pico-8 play session: hold → + tap 🅾

[t = 2 s] hold → ~2s, tap 🅾 ~4×
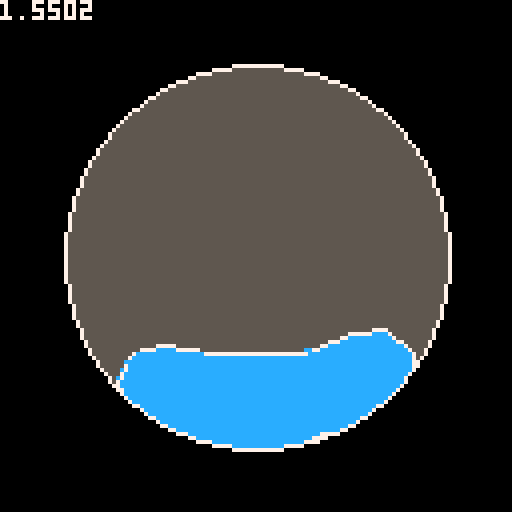
[t = 4 s] hold → ~4s, tap 🅾 ~7×
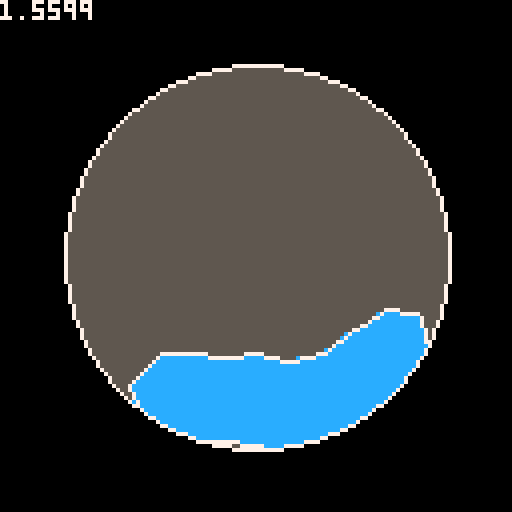
[t = 6 s] hold → ~6s, tap 🅾 ~10×
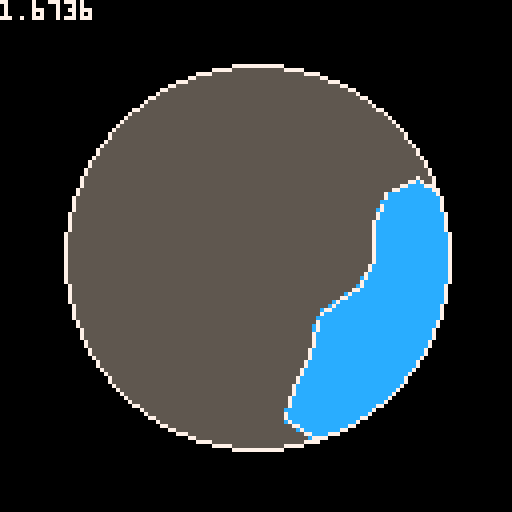
[t = 8 s] hold → ~8s, tap 🅾 ~14×
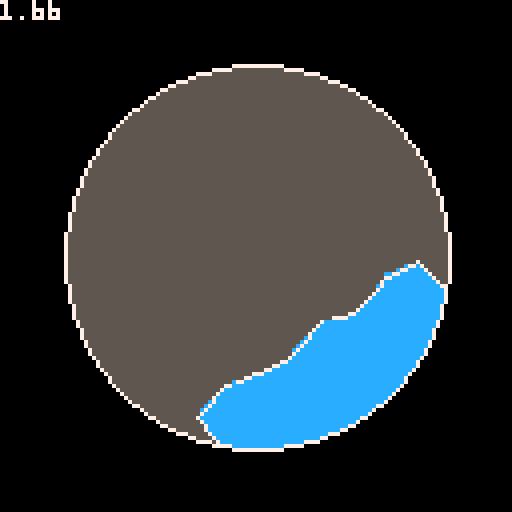

pico-8 cartridge
version 42
__lua__
function v2(x, y)
    return {x=x, y=y}
end
function line_eq_gg3(p, q)
    return function(x, y)
        return (x - p.x)*(q.y - p.y) - (y - p.y)*(q.x - p.x)
    end
end
function dist_to_point(x1, y1, x2, y2)
    local dx = x2 - x1
    local dy = y2 - y1
    return sqrt(dx*dx + dy*dy)
end
function dist_to_line_sq_gg2(p, a, b)
    local py_ay, bx_ax, px_ax, by_ay, a2, d2_sq
    py_ay = p.y - a.y
    bx_ax = b.x - a.x
    px_ax = p.x - a.x
    by_ay = b.y - a.y
    a2 = py_ay*bx_ax - px_ax*by_ay
    d2_sq = (a2*a2) / (bx_ax*bx_ax + by_ay*by_ay)
    return d2_sq
end
function dist_to_seg_sq_gg2(p, a, b)
    local py_ay, bx_ax, px_ax, by_ay, bx_px, by_py, a2, t, d2_sq
    py_ay = p.y - a.y
    bx_ax = b.x - a.x
    px_ax = p.x - a.x
    by_ay = b.y - a.y
    t = px_ax*bx_ax + py_ay*by_ay
    if t < 0 then
        d2_sq = px_ax*px_ax + py_ay*py_ay
    else
        bx_px = b.x - p.x
        by_py = b.y - p.y
        t = bx_px*bx_ax + by_py*by_ay
        if t < 0 then
            d2_sq = bx_px*bx_px + by_py*by_py
        else
            a2 = py_ay*bx_ax - px_ax*by_ay
            --d2_sq = (a2*a2) / (bx_ax*bx_ax + by_ay*by_ay)
            --split operation to avoid overflow
            d2_sq = a2 / (bx_ax*bx_ax + by_ay*by_ay)
            d2_sq = (d2_sq * a2) & 0xffff.0000
        end
    end
    return d2_sq
end
function dist_to_seg_sq_n(p, a, b)
    local py_ay, bx_ax, px_ax, by_ay, bx_px, by_py, a2, t, d2_sq
    py_ay = p.y - a.y
    bx_ax = b.x - a.x
    px_ax = p.x - a.x
    by_ay = b.y - a.y
    local nx, ny -- not normal, but collinear with normal
    t = px_ax*bx_ax + py_ay*by_ay
    if t < 0 then
        -- dist to a
        d2_sq = px_ax*px_ax + py_ay*py_ay
        nx = px_ax
        ny = py_ay
    else
        bx_px = b.x - p.x
        by_py = b.y - p.y
        t = bx_px*bx_ax + by_py*by_ay
        if t < 0 then
            -- dist to b
            d2_sq = bx_px*bx_px + by_py*by_py
            nx = -bx_px
            ny = -by_py
        else
            --
            a2 = py_ay*bx_ax - px_ax*by_ay
            --d2_sq = (a2*a2) / (bx_ax*bx_ax + by_ay*by_ay)
            --split operation to avoid overflow
            d2_sq = a2 / (bx_ax*bx_ax + by_ay*by_ay)
            d2_sq = (d2_sq * a2) & 0xffff.0000
            nx = -by_ay
            ny = bx_ax
        end
    end
    return d2_sq, nx, ny
end
function nearest_seg_xy(p, a, b)
    local py_ay, bx_ax, px_ax, by_ay, bx_px, by_py, t
    py_ay = p.y - a.y
    bx_ax = b.x - a.x
    px_ax = p.x - a.x
    by_ay = b.y - a.y
    t = px_ax*bx_ax + py_ay*by_ay
    if t < 0 then
        -- a is nearest
        return a.x, a.y
    else
        bx_px = b.x - p.x
        by_py = b.y - p.y
        t = bx_px*bx_ax + by_py*by_ay
        if t < 0 then
            -- b is nearest
            return b.x, b.y
        else
            -- p_proj is nearest
            t = (px_ax*bx_ax + py_ay*by_ay) / (bx_ax*bx_ax + by_ay*by_ay)
            return a.x + t * bx_ax, a.y + t * by_ay
        end
    end
end
function line_circle_intersect_bisection(p, q, center, radius)
    local qx_px, qy_py, px_cx, py_cy
    qx_px = q.x - p.x
    qy_py = q.y - p.y
    px_cx = p.x - center.x
    py_cy = p.y - center.y
    -- calculate the coefficients for the quadratic equation
    local a, b, c
    a = qx_px*qx_px + qy_py*qy_py
    b = 2 * (px_cx*qx_px + py_cy*qy_py)
    c = px_cx*px_cx + py_cy*py_cy - radius*radius
    local function f(t) return a * t * t + c end
    local function g(t) return -b * t end
    -- use bisection method to find t
    local tol = 1.5/16 -- tolerance for convergence
    local left, right, mid = 0, 1
    repeat
        mid = (left + right) / 2
        local f_mid = f(mid)
        local g_mid = g(mid)
        if f_mid < g_mid then
            right = mid -- root is in [left, mid]
        else
            left = mid -- root is in [mid, right]
        end
    until abs(f_mid - g_mid) < tol
    return mid
end
function line_circle_intersect(p, q, center, radius)
    local qx_px, qy_py, px_cx, py_cy
    qx_px = (q.x - p.x) >> 8
    qy_py = (q.y - p.y) >> 8
    px_cx = (p.x - center.x) >> 8
    py_cy = (p.y - center.y) >> 8
    radius = radius >> 8
    local a, b, c
    a = qx_px*qx_px + qy_py*qy_py
    b = 2 * (px_cx*qx_px + py_cy*qy_py)
    c = px_cx*px_cx + py_cy*py_cy - radius*radius
    local discriminant = b*b - 4*a*c
    if discriminant < 0 then
        return nil
    end
    local t1 = (-b - sqrt(discriminant)) / (2*a)
    if t1 >= 0 and t1 <= 1 then
        return t1
    else
        return nil
    end
end
function line_intersect_gg3(p1, q1, p2, q2)
    -- IV.6 "faster line segment intersection" from gg3
    local ax, ay, bx, by, cx, cy
    ax = q1.x - p1.x
    ay = q1.y - p1.y
    bx = p2.x - q2.x
    by = p2.y - q2.y
    cx = p1.x - p2.x
    cy = p1.y - p2.y
    local num_a, denom_a
    num_a = by*cx - bx*cy
    denom_a = ay*bx - ax*by
    if denom_a > 0 then
        if num_a < 0 or num_a > denom_a then
            return nil
        elseif num_a > 0 or num_a < denom_a then
            return nil
        end
    end
    if denom_a == 0 then return nil end
    local alpha, beta
    alpha = num_a / denom_a
    if (alpha < 0 or alpha > 1) then return nil end
    beta = (ax*cy - ay*cx) / (ay*bx - ax*by)
    if (beta < 0 or beta > 1) then return nil end
    return alpha, beta
end
function line_capsule_intersect(p1, q1, p2, q2, r)
    local inf = 0x7fff.ffff -- note: only remotely true on the pico-8
    local t1, t2, t3, t4
    t1 = line_circle_intersect(p1, q1, p2, r)
    t1 = (nil == t1) and inf or t1
    t2 = line_circle_intersect(p1, q1, q2, r)
    t2 = (nil == t2) and inf or t2
    local offs = v2(-(q2.y - p2.y), q2.x - p2.x) -- get perpendicular line
    local offs_len = sqrt(offs.x*offs.x + offs.y*offs.y)
    offs.x = r * offs.x / offs_len -- normalize and multiply by r
    offs.y = r * offs.y / offs_len
    --print(offs.x)
    --print(offs.y)
    --assert(false)
    local p2_o1, q2_o1, p2_o2, q2_o2
    p2_o1 = v2(p2.x + offs.x, p2.y + offs.y)
    q2_o1 = v2(q2.x + offs.x, q2.y + offs.y)
    p2_o2 = v2(p2.x - offs.x, p2.y - offs.y)
    q2_o2 = v2(q2.x - offs.x, q2.y - offs.y)
    t3, _ = line_intersect_gg3(p1, q1, q2_o1, p2_o1)
    t3 = (nil == t3) and inf or t3
    t4, _ = line_intersect_gg3(p1, q1, p2_o2, q2_o2)
    t4 = (nil == t4) and inf or t4
    local t_min = min(t1, min(t2, min(t3, t4)))
    if inf == t_min then
        return nil
    else
        return t_min
    end
end
local points = {
    v2(112, 64),
    v2(108, 82),
    v2(98, 98),
    v2(82, 108),
    v2(64, 112),
    v2(46, 108),
    v2(30, 98),
    v2(20, 82),
    v2(16, 64),
    v2(20, 46),
    v2(30, 30),
    v2(46, 20),
    v2(64, 16),
    v2(82, 20),
    v2(98, 30),
    v2(108, 46),
    v2(112, 64)
}
local pebbles = {}
function create_pebble(x, y, r, c)
    pebbles[#pebbles+1] = {
        x = x,
        y = y,
        prev_x = x,
        prev_y = y,
        next_x = x,
        next_y = y,
        r = r,
        mb_r = 16,
        color = c
    }
end
function verlet(x, prev_x, ax, dt)
    return 2*x - prev_x + ax * dt*dt
end
function _init()
    poke(0x5f2d, 0x1) -- enable cursor
    poke(0x5f5c, 0xff) -- disable btnp repeating
    create_pebble(32, 64, 6, 12)
    --create_pebble(40, 56, 6, 12)
    create_pebble(48, 64, 6, 12)
    create_pebble(56, 56, 6, 12)
    create_pebble(64, 64, 6, 12)
    create_pebble(72, 56, 6, 12)
    create_pebble(80, 64, 6, 12)
    --create_pebble(88, 56, 6, 12)
    create_pebble(96, 64, 6, 12)
    --create_pebble(96, 48, 6, 12)
    --create_pebble(64, 32, 6, 12)
    --create_pebble(96, 64, 6, 12)
end
function get_segment_contact(x, y, r)
    local min_len = 0x7fff.ffff
    local result = nil
    for i, p in ipairs(points) do
        local q = points[i+1]
        if nil == q then break end
        local d_sq = dist_to_seg_sq_gg2(v2(x, y), p, q)
        if d_sq < min_len and d_sq < r*r then
            result = v2(nearest_seg_xy(v2(x, y), p, q))
            min_len = d_sq
        end
    end
    return result
end
function _update60()
    -- move
    local dt = 1/60
    local ax = (btn(1) and 200 or 0) - (btn(0) and 200 or 0)
    local ay = (btn(3) and 200 or 0) - (btn(2) and 200 or 0)
    for b_id, b in ipairs(pebbles) do
        b.next_x = verlet(b.x, b.prev_x, ax, dt)
        b.next_y = verlet(b.y, b.prev_y, ay + 100, dt)
        b.prev_x = b.x
        b.prev_y = b.y
    end
    for i=1, #pebbles do
        local b1 = pebbles[i]
        for j=i+1, #pebbles do
            local b2 = pebbles[j]
            local dx = b2.next_x - b1.next_x
            local dy = b2.next_y - b1.next_y
            local d_sq = dx*dx + dy*dy
            local r = b1.r + b2.r
            if d_sq < r*r then
                local d = sqrt(d_sq)
                local dir = v2(dx / d, dy / d)
                local midpoint = v2((b1.next_x + b2.next_x) / 2, (b1.next_y + b2.next_y) / 2)
                local r2 = r/2
                b1.next_x = midpoint.x - dir.x * r2
                b1.next_y = midpoint.y - dir.y * r2
                b2.next_x = midpoint.x + dir.x * r2
                b2.next_y = midpoint.y + dir.y * r2
            end
        end
    end
    for b_id, b in ipairs(pebbles) do
        while true do
            local contact = get_segment_contact(b.next_x, b.next_y, b.r)
            if nil == contact then break end
            local delta = v2(contact.x - b.next_x, contact.y - b.next_y)
            local len = sqrt(delta.x*delta.x + delta.y*delta.y)
            local dir = v2(delta.x / len, delta.y / len)
            b.next_x = contact.x - dir.x*(b.r + 0.001)
            b.next_y = contact.y - dir.y*(b.r + 0.001)
        end
        b.x = b.next_x
        b.y = b.next_y
    end
end
function _draw()
    cls(5)
    color(7)
-- line(points[1].x, points[1].y, points[1].x, points[1].y)
-- for _, p in pairs(points) do
-- line(p.x, p.y)
-- end
-- for _, b in ipairs(pebbles) do
-- circ(b.x + 0.5, b.y + 0.5, b.r - 0.5, b.color)
-- end
    color(12)
    draw_marching_squares(function(x, y)
        local result = 0
        for _, b in ipairs(pebbles) do
            local dx = abs(b.x - x)
            local dy = abs(b.y - y)
            if dx < b.mb_r and dy < b.mb_r then
                result += linstep(b.mb_r - dist(dx, dy))
            end
        end
        return result
    end)
    poke(0x5f34, 0x2)
    circfill(64, 64, 48, 0 | 0x1800)
    poke(0x5f34, 0x0)
    circ(64, 64, 48, 7)
    color(7)
    print(stat(1), 0, 0)
end
-- MARCHING SQUARES CODE --
function draw_marching_squares(f_sample)
    local col = peek(0x5f25) & 0xf
    -- sample corner and middle points
    local corners = {}
    corners[288] = 0
    setmetatable(corners, {__index = function() return 0 end})
    local midpoints = {}
    midpoints[288] = 0
    setmetatable(midpoints, {__index = function() return 0 end})
    for _, b in ipairs(pebbles) do
        local xmin, xmax, ymin, ymax
        xmin = (b.x - b.mb_r) \ 8
        xmax = (b.x + b.mb_r) \ 8 + 1
        ymin = (b.y - b.mb_r) \ 8
        ymax = (b.y + b.mb_r) \ 8 + 1
        for cy=ymin,ymax do
            for cx=xmin,xmax do
                local k = cx+cy*17
                corners[k] = f_sample(cx*8, cy*8)
                midpoints[k] = f_sample(cx*8 + 4, cy*8 + 4)
            end
        end
    end
    for j=0,15 do
        for i=0,15 do
            local k = i+j*17
            color(col)
            marching_sq(i, j, corners[k], corners[k+1], corners[k+17], corners[k+17+1], midpoints[k])
        end
    end
end
function marching_sq(cx, cy, a, b, c, d, e)
    local x, y = cx*8, cy*8
    local z = 8
    local col = peek(0x5f25) & 0xf
    if d > z then
        if c > z then
            if b > z then
                if a > z then
                    -- case 15
                    rectfill(x, y, x+7, y+7, col)
                else -- case 14
                    local x0, y0, x1, y1 = x+8*lroot(a, b, z), y+0, x+0, y+8*lroot(a, c, z)
                    p01_triangle_163(x0, y0, x+8, y+8, x+8, y+0, col)
                    p01_triangle_163(x0, y0, x1, y1, x+8, y+8, col)
                    p01_triangle_163(x1, y1, x+0, y+8, x+8, y+8, col)
                    line(x0, y0, x1, y1, 7)
                end
            else
                if a > z then -- case 13
                    local x0, y0, x1, y1 = x+8, y+8*lroot(b, d, z), x+8*lroot(a, b, z), y+0
                    p01_triangle_163(x1, y1, x+0, y+0, x+0, y+8, col)
                    p01_triangle_163(x0, y0, x1, y1, x+0, y+8, col)
                    p01_triangle_163(x0, y0, x+0, y+8, x+8, y+8, col)
                    line(x0, y0, x1, y1, 7)
                else -- case 12
                    local x0, y0, x1, y1 = x+8, y+8*lroot(b, d, z), x+0, y+8*lroot(a, c, z)
                    p01_triangle_163(x0, y0, x1, y1, x+0, y+8, col)
                    p01_triangle_163(x0, y0, x+0, y+8, x+8, y+8, col)
                    line(x0, y0, x1, y1, 7)
                end
            end
        else
            if b > z then
                if a > z then -- case 11
                    local x0, y0, x1, y1 = x+0, y+8*lroot(a, c, z), x+8*lroot(c, d, z), y+8
                    p01_triangle_163(x0, y0, x+8, y+0, x+0, y+0, col)
                    p01_triangle_163(x0, y0, x1, y1, x+8, y+0, col)
                    p01_triangle_163(x1, y1, x+8, y+8, x+8, y+0, col)
                    line(x0, y0, x1, y1, 7)
                else -- case 10
                    local x0, y0, x1, y1 = x+8*lroot(a, b, z), y+0, x+8*lroot(c, d, z), y+8
                    p01_triangle_163(x0, y0, x1, y1, x+8, y+0, col)
                    p01_triangle_163(x1, y1, x+8, y+8, x+8, y+0, col)
                    line(x0, y0, x1, y1, 7)
                end
            else
                if a > z then
                    if e > z then -- case 9, saddle point
                        local x0, y0, x1, y1 = x+0, y+8*lroot(a, c, z), x+8*lroot(c, d, z), y+8
                        local x2, y2, x3, y3 = x+8, y+8*lroot(b, d, z), x+8*lroot(a, b, z), y+0
                        p01_triangle_163(x0, y0, x1, y1, x3, y3, col)
                        p01_triangle_163(x1, y1, x2, y2, x3, y3, col)
                        p01_triangle_163(x0, y0, x3, y3, x+0, y+0, col)
                        p01_triangle_163(x1, y1, x+8, y+8, x2, y2, col)
                        line(x0, y0, x1, y1, 7)
                        line(x2, y2, x3, y3, 7)
                    else
                        local x0, y0, x1, y1 = x+0, y+8*lroot(a, c, z), x+8*lroot(a, b, z), y+0
                        local x2, y2, x3, y3 = x+8, y+8*lroot(b, d, z), x+8*lroot(c, d, z), y+8
                        p01_triangle_163(x0, y0, x1, y1, x+0, y+0, col)
                        p01_triangle_163(x2, y2, x3, y3, x+8, y+8, col)
                        line(x+0, y+8*lroot(a, c, z), x+8*lroot(a, b, z), y+0, 7)
                        line(x+8, y+8*lroot(b, d, z), x+8*lroot(c, d, z), y+8, 7)
                    end
                else -- case 8
                    local x0, y0, x1, y1 = x+8, y+8*lroot(b, d, z), x+8*lroot(c, d, z), y+8
                    p01_triangle_163(x0, y0, x1, y1, x+8, y+8, col)
                    line(x0, y0, x1, y1, 7)
                end
            end
        end
    else
        if c > z then
            if b > z then
                if a > z then -- case 7
                    local x0, y0, x1, y1 = x+8*lroot(c, d, z), y+8, x+8, y+8*lroot(b, d, z)
                    p01_triangle_163(x+0, y+8, x0, y0, x+0, y+0, col)
                    p01_triangle_163(x0, y0, x1, y1, x+0, y+0, col)
                    p01_triangle_163(x1, y1, x+8, y+0, x+0, y+0, col)
                    line(x0, y0, x1, y1, 7)
                else
                    if e > z then -- case 6, saddle point
                        local x0, y0, x1, y1 = x+8*lroot(c, d, z), y+8, x+8, y+8*lroot(b, d, z)
                        local x2, y2, x3, y3 = x+8*lroot(a, b, z), y+0, x+0, y+8*lroot(a, c, z)
                        p01_triangle_163(x0, y0, x1, y1, x2, y2, col)
                        p01_triangle_163(x2, y2, x3, y3, x0, y0, col)
                        p01_triangle_163(x0, y0, x3, y3, x+0, y+8, col)
                        p01_triangle_163(x1, y1, x+8, y+0, x2, y2, col)
                        line(x0, y0, x1, y1, 7)
                        line(x2, y2, x3, y3, 7)
                    else
                        local x0, y0, x1, y1 = x+8*lroot(c, d, z), y+8, x+0, y+8*lroot(a, c, z)
                        local x2, y2, x3, y3 = x+8*lroot(a, b, z), y+0, x+8, y+8*lroot(b, d, z)
                        p01_triangle_163(x0, y0, x1, y1, x+0, y+8, col)
                        p01_triangle_163(x2, y2, x3, y3, x+8, y+0, col)
                        line(x0, y0, x1, y1, 7)
                        line(x2, y2, x3, y3, 7)
                    end
                end
            else
                if a > z then -- case 5
                    local x0, y0, x1, y1 = x+8*lroot(c, d, z), y+8, x+8*lroot(a, b, z), y+0
                    p01_triangle_163(x0, y0, x1, y1, x+0, y+8, col)
                    p01_triangle_163(x1, y1, x+0, y+0, x+0, y+8, col)
                    line(x0, y0, x1, y1, 7)
                else -- case 4
                    local x0, y0, x1, y1 = x+8*lroot(c, d, z), y+8, x+0, y+8*lroot(a, c, z)
                    p01_triangle_163(x0, y0, x1, y1, x+0, y+8, col)
                    line(x0, y0, x1, y1, 7)
                end
            end
        else
            if b > z then
                if a > z then -- case 3
                    local x0, y0, x1, y1 = x+0, y+8*lroot(a, c, z), x+8, y+8*lroot(b, d, z)
                    p01_triangle_163(x0, y0, x1, y1, x+8, y+0, col)
                    p01_triangle_163(x0, y0, x+8, y+0, x+0, y+0, col)
                    line(x0, y0, x1, y1, 7)
                else -- case 2
                    local x0, y0, x1, y1 = x+8*lroot(a, b, z), y+0, x+8, y+8*lroot(b, d, z)
                    p01_triangle_163(x0, y0, x1, y1, x+8, y+0, col)
                    line(x0, y0, x1, y1, 7)
                end
            else
                if a > z then -- case 1
                    local x0, y0, x1, y1 = x+0, y+8*lroot(a, c, z), x+8*lroot(a, b, z), y+0
                    p01_triangle_163(x0, y0, x1, y1, x+0, y+0, col)
                    line(x0, y0, x1, y1, 7)
                else -- case 0
                    -- no op
                end
            end
        end
    end
end
function lroot(y1, y2, z)
    local dy = y2 - y1
    assert(dy != 0)
    local res = (z - y1) / dy
    return max(0, min(res, 1))
end
function linstep(x)
    return min(max(0, x), 16)
end
function dist(dx, dy)
    return sqrt(dx*dx + dy*dy)
end
function approx_dist(dx, dy)
    return 0.98340*max(dx, dy) + 0.43066*min(dx, dy)
end
--@p01
function p01_triangle_163(x0,y0,x1,y1,x2,y2,col)
    color(col)
    if(y1<y0)x0,x1,y0,y1=x1,x0,y1,y0
    if(y2<y0)x0,x2,y0,y2=x2,x0,y2,y0
    if(y2<y1)x1,x2,y1,y2=x2,x1,y2,y1
    col=x0+(x2-x0)/(y2-y0)*(y1-y0)
    p01_trapeze_h(x0,x0,x1,col,y0,y1)
    p01_trapeze_h(x1,col,x2,x2,y1,y2)
end
function p01_trapeze_h(l,r,lt,rt,y0,y1)
    lt,rt=(lt-l)/(y1-y0),(rt-r)/(y1-y0)
    if(y0<0)l,r,y0=l-y0*lt,r-y0*rt,0
    y1=min(y1,128)
    for y0=y0,y1 do
        rectfill(l,y0,r,y0)
        l+=lt
        r+=rt
    end
end
__gfx__
500000008888000050009999aaaaaaaa000000000000000000000000000000000000000000000000000000000000000000000000000000000000000000000000
000000008880000000000999aaaaaaaa000000000000000000000000000000000000000000000000000000000000000000000000000000000000000000000000
000000008800000000000099aaaaaaaa000000000000000000000000000000000000000000000000000000000000000000000000000000000000000000000000
000000008000000000000009aaaaaaaa000000000000000000000000000000000000000000000000000000000000000000000000000000000000000000000000
00000000000000000000000000000000000000000000000000000000000000000000000000000000000000000000000000000000000000000000000000000000
00000000000000000000000000000000000000000000000000000000000000000000000000000000000000000000000000000000000000000000000000000000
00000000000000000000000000000000000000000000000000000000000000000000000000000000000000000000000000000000000000000000000000000000
00000000000000000000000000000000000000000000000000000000000000000000000000000000000000000000000000000000000000000000000000000000
50000000cccc00005000088899999999000000000000000000000000000000000000000000000000000000000000000000000000000000000000000000000000
00000000cccc00000000888899999999000000000000000000000000000000000000000000000000000000000000000000000000000000000000000000000000
00000000cccc00000008888899999999000000000000000000000000000000000000000000000000000000000000000000000000000000000000000000000000
00000000cccc00000088888899999999000000000000000000000000000000000000000000000000000000000000000000000000000000000000000000000000
b0000000cccc00000888888899999999000000000000000000000000000000000000000000000000000000000000000000000000000000000000000000000000
bb000000cccc00008888888099999990000000000000000000000000000000000000000000000000000000000000000000000000000000000000000000000000
bbb00000cccc00008888880099999900000000000000000000000000000000000000000000000000000000000000000000000000000000000000000000000000
bbbb0000cccc00008888800099999000000000000000000000000000000000000000000000000000000000000000000000000000000000000000000000000000
50000000bbbb00005000cccc88888888000000000000000000000000000000000000000000000000000000000000000000000000000000000000000000000000
00000000bbbbb0000000cccc88888888000000000000000000000000000000000000000000000000000000000000000000000000000000000000000000000000
00000000bbbbbb000000cccc88888888000000000000000000000000000000000000000000000000000000000000000000000000000000000000000000000000
00000000bbbbbbb00000cccc88888888000000000000000000000000000000000000000000000000000000000000000000000000000000000000000000000000
0000000a0bbbbbbb0000cccc88888888000000000000000000000000000000000000000000000000000000000000000000000000000000000000000000000000
000000aa00bbbbbb0000cccc08888888000000000000000000000000000000000000000000000000000000000000000000000000000000000000000000000000
00000aaa000bbbbb0000cccc00888888000000000000000000000000000000000000000000000000000000000000000000000000000000000000000000000000
0000aaaa0000bbbb0000cccc00088888000000000000000000000000000000000000000000000000000000000000000000000000000000000000000000000000
50000000aaaaa000500bbbbbcccccccc000000000000000000000000000000000000000000000000000000000000000000000000000000000000000000000000
00000000aaaaaa0000bbbbbbcccccccc000000000000000000000000000000000000000000000000000000000000000000000000000000000000000000000000
00000000aaaaaaa00bbbbbbbcccccccc000000000000000000000000000000000000000000000000000000000000000000000000000000000000000000000000
00000000aaaaaaaabbbbbbbbcccccccc000000000000000000000000000000000000000000000000000000000000000000000000000000000000000000000000
99999999aaaaaaaabbbbbbbbcccccccc000000000000000000000000000000000000000000000000000000000000000000000000000000000000000000000000
99999999aaaaaaaabbbbbbbbcccccccc000000000000000000000000000000000000000000000000000000000000000000000000000000000000000000000000
99999999aaaaaaaabbbbbbbbcccccccc000000000000000000000000000000000000000000000000000000000000000000000000000000000000000000000000
99999999aaaaaaaabbbbbbbbcccccccc000000000000000000000000000000000000000000000000000000000000000000000000000000000000000000000000
5000bbbbbbbb00000000000000000000000000000000000000000000000000000000000000000000000000000000000000000000000000000000000000000000
00000bbbbbb000000000000000000000000000000000000000000000000000000000000000000000000000000000000000000000000000000000000000000000
000000bbbb0000000000000000000000000000000000000000000000000000000000000000000000000000000000000000000000000000000000000000000000
0000000bb00000000000000000000000000000000000000000000000000000000000000000000000000000000000000000000000000000000000000000000000
b00000000000000b0000000089abc000000000000000000000000000000000000000000000000000000000000000000000000000000000000000000000000000
bb000000000000bb0000000000000000000000000000000000000000000000000000000000000000000000000000000000000000000000000000000000000000
bbb0000000000bbb0000000000000000000000000000000000000000000000000000000000000000000000000000000000000000000000000000000000000000
bbbb00000000bbbb0000000000000000000000000000000000000000000000000000000000000000000000000000000000000000000000000000000000000000
00000000000000000000000000000000000000000000000000000000000000000000000000000000000000000000000000000000000000000000000000000000
00000000000000000000000000000000000000000000000000000000000000000000000000000000000000000000000000000000000000000000000000000000
00000000000000000000000000000000000000000000000000000000000000000000000000000000000000000000000000000000000000000000000000000000
00000000000000000000000000000000000000000000000000000000000000000000000000000000000000000000000000000000000000000000000000000000
00000000000000000000000000000000000000000000000000000000000000000000000000000000000000000000000000000000000000000000000000000000
00000000000000000000000000000000000000000000000000000000000000000000000000000000000000000000000000000000000000000000000000000000
00000000000000000000000000000000000000000000000000000000000000000000000000000000000000000000000000000000000000000000000000000000
00000000000000000000000000000000000000000000000000000000000000000000000000000000000000000000000000000000000000000000000000000000
00000000000000000000000000000000000000000000000000000000000000000000000000000000000000000000000000000000000000000000000000000000
00000000000000000000000000000000000000000000000000000000000000000000000000000000000000000000000000000000000000000000000000000000
00000000000000000000000000000000000000000000000000000000000000000000000000000000000000000000000000000000000000000000000000000000
00000000000000000000000000000000000000000000000000000000000000000000000000000000000000000000000000000000000000000000000000000000
00000000000000000000000000000000000000000000000000000000000000000000000000000000000000000000000000000000000000000000000000000000
00000000000000000000000000000000000000000000000000000000000000000000000000000000000000000000000000000000000000000000000000000000
00000000000000000000000000000000000000000000000000000000000000000000000000000000000000000000000000000000000000000000000000000000
00000000000000000000000000000000000000000000000000000000000000000000000000000000000000000000000000000000000000000000000000000000
00000000000000000000000000000000000000000000000000000000000000000000000000000000000000000000000000000000000000000000000000000000
00000000000000000000000000000000000000000000000000000000000000000000000000000000000000000000000000000000000000000000000000000000
00000000000000000000000000000000000000000000000000000000000000000000000000000000000000000000000000000000000000000000000000000000
00000000000000000000000000000000000000000000000000000000000000000000000000000000000000000000000000000000000000000000000000000000
00000000000000000000000000000000000000000000000000000000000000000000000000000000000000000000000000000000000000000000000000000000
00000000000000000000000000000000000000000000000000000000000000000000000000000000000000000000000000000000000000000000000000000000
00000000000000000000000000000000000000000000000000000000000000000000000000000000000000000000000000000000000000000000000000000000
00000000000000000000000000000000000000000000000000000000000000000000000000000000000000000000000000000000000000000000000000000000
00000000000000000000000000000000000000000000000000000000000000000000000000000000000000000000000000000000000000000000000000000000
00000000000000000000000000000000000000000000000000000000000000000000000000000000000000000000000000000000000000000000000000000000
00000000000000000000000000000000000000000000000000000000000000000000000000000000000000000000000000000000000000000000000000000000
00000000000000000000000000000000000000000000000000000000000000000000000000000000000000000000000000000000000000000000000000000000
00000000000000000000000000000000000000000000000000000000000000000000000000000000000000000000000000000000000000000000000000000000
00000000000000000000000000000000000000000000000000000000000000000000000000000000000000000000000000000000000000000000000000000000
00000000000000000000000000000000000000000000000000000000000000000000000000000000000000000000000000000000000000000000000000000000
00000000000000000000000000000000000000000000000000000000000000000000000000000000000000000000000000000000000000000000000000000000
00000000000000000000000000000000000000000000000000000000000000000000000000000000000000000000000000000000000000000000000000000000
00000000000000000000000000000000000000000000000000000000000000000000000000000000000000000000000000000000000000000000000000000000
00000000000000000000000000000000000000000000000000000000000000000000000000000000000000000000000000000000000000000000000000000000
00000000000000000000000000000000000000000000000000000000000000000000000000000000000000000000000000000000000000000000000000000000
00000000000000000000000000000000000000000000000000000000000000000000000000000000000000000000000000000000000000000000000000000000
00000000000000000000000000000000000000000000000000000000000000000000000000000000000000000000000000000000000000000000000000000000
00000000000000000000000000000000000000000000000000000000000000000000000000000000000000000000000000000000000000000000000000000000
00000000000000000000000000000000000000000000000000000000000000000000000000000000000000000000000000000000000000000000000000000000
00000000000000000000000000000000000000000000000000000000000000000000000000000000000000000000000000000000000000000000000000000000
00000000000000000000000000000000000000000000000000000000000000000000000000000000000000000000000000000000000000000000000000000000
00000000000000000000000000000000000000000000000000000000000000000000000000000000000000000000000000000000000000000000000000000000
00000000000000000000000000000000000000000000000000000000000000000000000000000000000000000000000000000000000000000000000000000000
00000000000000000000000000000000000000000000000000000000000000000000000000000000000000000000000000000000000000000000000000000000
00000000000000000000000000000000000000000000000000000000000000000000000000000000000000000000000000000000000000000000000000000000
00000000000000000000000000000000000000000000000000000000000000000000000000000000000000000000000000000000000000000000000000000000
00000000000000000000000000000000000000000000000000000000000000000000000000000000000000000000000000000000000000000000000000000000
00000000000000000000000000000000000000000000000000000000000000000000000000000000000000000000000000000000000000000000000000000000
00000000000000000000000000000000000000000000000000000000000000000000000000000000000000000000000000000000000000000000000000000000
00000000000000000000000000000000000000000000000000000000000000000000000000000000000000000000000000000000000000000000000000000000
00000000000000000000000000000000000000000000000000000000000000000000000000000000000000000000000000000000000000000000000000000000
00000000000000000000000000000000000000000000000000000000000000000000000000000000000000000000000000000000000000000000000000000000
00000000000000000000000000000000000000000000000000000000000000000000000000000000000000000000000000000000000000000000000000000000
00000000000000000000000000000000000000000000000000000000000000000000000000000000000000000000000000000000000000000000000000000000
00000000000000000000000000000000000000000000000000000000000000000000000000000000000000000000000000000000000000000000000000000000
00000000000000000000000000000000000000000000000000000000000000000000000000000000000000000000000000000000000000000000000000000000
00000000000000000000000000000000000000000000000000000000000000000000000000000000000000000000000000000000000000000000000000000000
00000000000000000000000000000000000000000000000000000000000000000000000000000000000000000000000000000000000000000000000000000000
00000000000000000000000000000000000000000000000000000000000000000000000000000000000000000000000000000000000000000000000000000000
00000000000000000000000000000000000000000000000000000000000000000000000000000000000000000000000000000000000000000000000000000000
00000000000000000000000000000000000000000000000000000000000000000000000000000000000000000000000000000000000000000000000000000000
00000000000000000000000000000000000000000000000000000000000000000000000000000000000000000000000000000000000000000000000000000000
00000000000000000000000000000000000000000000000000000000000000000000000000000000000000000000000000000000000000000000000000000000
00000000000000000000000000000000000000000000000000000000000000000000000000000000000000000000000000000000000000000000000000000000
00000000000000000000000000000000000000000000000000000000000000000000000000000000000000000000000000000000000000000000000000000000
00000000000000000000000000000000000000000000000000000000000000000000000000000000000000000000000000000000000000000000000000000000
00000000000000000000000000000000000000000000000000000000000000000000000000000000000000000000000000000000000000000000000000000000
00000000000000000000000000000000000000000000000000000000000000000000000000000000000000000000000000000000000000000000000000000000
00000000000000000000000000000000000000000000000000000000000000000000000000000000000000000000000000000000000000000000000000000000
00000000000000000000000000000000000000000000000000000000000000000000000000000000000000000000000000000000000000000000000000000000
00000000000000000000000000000000000000000000000000000000000000000000000000000000000000000000000000000000000000000000000000000000
00000000000000000000000000000000000000000000000000000000000000000000000000000000000000000000000000000000000000000000000000000000
00000000000000000000000000000000000000000000000000000000000000000000000000000000000000000000000000000000000000000000000000000000
00000000000000000000000000000000000000000000000000000000000000000000000000000000000000000000000000000000000000000000000000000000
00000000000000000000000000000000000000000000000000000000000000000000000000000000000000000000000000000000000000000000000000000000
00000000000000000000000000000000000000000000000000000000000000000000000000000000000000000000000000000000000000000000000000000000
00000000000000000000000000000000000000000000000000000000000000000000000000000000000000000000000000000000000000000000000000000000
00000000000000000000000000000000000000000000000000000000000000000000000000000000000000000000000000000000000000000000000000000000
00000000000000000000000000000000000000000000000000000000000000000000000000000000000000000000000000000000000000000000000000000000
00000000000000000000000000000000000000000000000000000000000000000000000000000000000000000000000000000000000000000000000000000000
00000000000000000000000000000000000000000000000000000000000000000000000000000000000000000000000000000000000000000000000000000000
00000000000000000000000000000000000000000000000000000000000000000000000000000000000000000000000000000000000000000000000000000000
00000000000000000000000000000000000000000000000000000000000000000000000000000000000000000000000000000000000000000000000000000000
00000000000000000000000000000000000000000000000000000000000000000000000000000000000000000000000000000000000000000000000000000000
00000000000000000000000000000000000000000000000000000000000000000000000000000000000000000000000000000000000000000000000000000000
00000000000000000000000000000000000000000000000000000000000000000000000000000000000000000000000000000000000000000000000000000000
00000000000000000000000000000000000000000000000000000000000000000000000000000000000000000000000000000000000000000000000000000000
